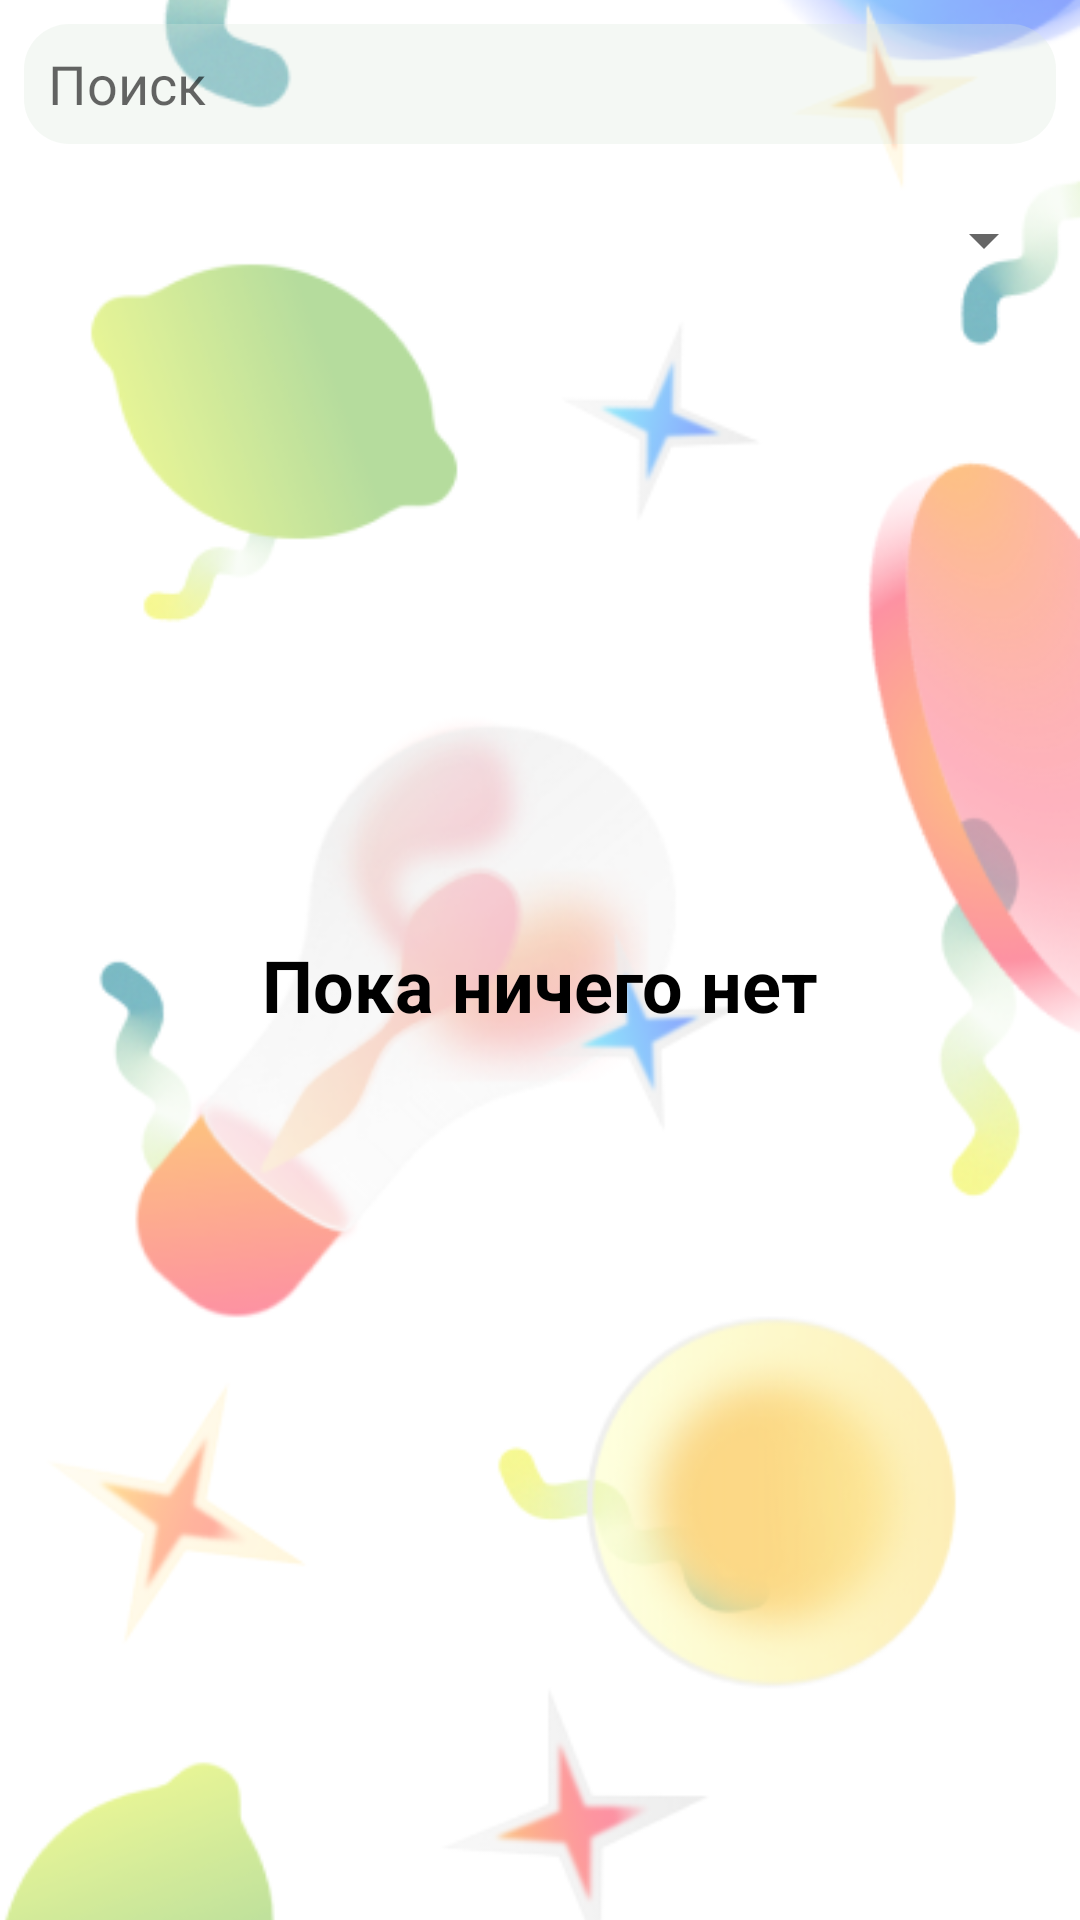

Layout XML and referenced resources for this Android screen:
<!-- AndroidManifest.xml: application theme Theme.InvestUp -->
<!-- res/layout/fragment_favorite.xml -->
<?xml version="1.0" encoding="utf-8"?>
<FrameLayout xmlns:android="http://schemas.android.com/apk/res/android"
    xmlns:app="http://schemas.android.com/apk/res-auto"
    xmlns:tools="http://schemas.android.com/tools"
    android:layout_width="match_parent"
    android:layout_height="match_parent"

    tools:context=".fragments.FavoriteFragment">

    <ImageView
        android:id="@+id/imageView12"
        android:layout_width="match_parent"
        android:layout_height="match_parent"
        android:scaleType="centerCrop"
        app:srcCompat="@drawable/favorite_bg"
        tools:src="@tools:sample/avatars" />

    <androidx.core.widget.NestedScrollView
        android:id="@+id/gg"
        android:layout_width="match_parent"
        android:layout_height="match_parent">

        <LinearLayout
            android:layout_width="match_parent"
            android:layout_height="match_parent"
            android:orientation="vertical">

            <androidx.constraintlayout.widget.ConstraintLayout
                android:layout_width="match_parent"
                android:layout_height="match_parent">

                <androidx.constraintlayout.widget.ConstraintLayout
                    android:id="@+id/constatraintSearchContainer"
                    android:layout_width="match_parent"
                    android:layout_height="wrap_content"
                    android:elevation="0dp"
                    app:layout_constraintTop_toTopOf="parent">

                    <Spinner
                        android:id="@+id/spinner"
                        android:layout_width="0dp"
                        android:layout_height="wrap_content"
                        android:layout_marginStart="8dp"
                        android:layout_marginTop="8dp"
                        android:layout_marginEnd="8dp"
                        android:contentDescription="@string/Add_to_favorite"
                        android:minHeight="48dp"
                        app:layout_constraintEnd_toEndOf="parent"
                        app:layout_constraintHorizontal_bias="0.0"
                        app:layout_constraintStart_toStartOf="parent"
                        app:layout_constraintTop_toBottomOf="@+id/searchView" />

                    <androidx.recyclerview.widget.RecyclerView
                        android:id="@+id/tagsRecyclerView"
                        android:layout_width="0dp"
                        android:layout_height="wrap_content"
                        android:layout_marginStart="8dp"
                        android:layout_marginTop="8dp"
                        android:layout_marginEnd="8dp"
                        android:nestedScrollingEnabled="true"
                        app:layout_constraintEnd_toEndOf="parent"
                        app:layout_constraintHorizontal_bias="0.0"
                        app:layout_constraintStart_toStartOf="parent"
                        app:layout_constraintTop_toBottomOf="@+id/spinner" />

                    <SearchView
                        android:id="@+id/searchView"
                        android:layout_width="0dp"
                        android:layout_height="40dp"

                        android:layout_marginTop="8dp"
                        android:iconifiedByDefault="false"
                        android:queryBackground="@drawable/input_shape"
                        android:queryHint="Поиск"
                        android:searchHintIcon="@null"
                        android:searchIcon="@null"
                        app:layout_constraintEnd_toEndOf="parent"
                        app:layout_constraintStart_toStartOf="parent"
                        app:layout_constraintTop_toTopOf="parent">

                    </SearchView>

                </androidx.constraintlayout.widget.ConstraintLayout>

                <androidx.recyclerview.widget.RecyclerView
                    android:id="@+id/postRecyclerView"
                    android:layout_width="0dp"
                    android:layout_height="wrap_content"
                    android:layout_marginTop="8dp"
                    android:nestedScrollingEnabled="true"
                    app:layout_constraintBottom_toBottomOf="parent"
                    app:layout_constraintEnd_toEndOf="parent"
                    app:layout_constraintStart_toStartOf="parent"
                    app:layout_constraintTop_toBottomOf="@+id/constatraintSearchContainer"
                    app:layout_constraintVertical_bias="0.0">

                </androidx.recyclerview.widget.RecyclerView>

                <TextView
                    android:id="@+id/emptyLabel"
                    android:layout_width="wrap_content"
                    android:layout_height="wrap_content"
                    android:layout_marginTop="200dp"
                    android:text="@string/Empty_favorite"
                    android:textColor="@color/font"
                    android:textSize="24sp"
                    android:textStyle="bold"
                    app:layout_constraintEnd_toEndOf="parent"
                    app:layout_constraintStart_toStartOf="parent"
                    app:layout_constraintTop_toBottomOf="@+id/constatraintSearchContainer" />

            </androidx.constraintlayout.widget.ConstraintLayout>
        </LinearLayout>
    </androidx.core.widget.NestedScrollView>

</FrameLayout>
<!-- resources referenced by this layout -->
<resources>
  <color name="font">#000000</color>
  <!-- drawable favorite_bg: png bitmap (drawable, 114562 bytes) -->
  <!-- drawable input_shape (drawable) -->
  <?xml version="1.0" encoding="utf-8"?>
  <shape xmlns:android="http://schemas.android.com/apk/res/android"
      android:shape="rectangle"
      android:padding="10dp">
  
      <solid android:color="#4DDBE9D9" />
      <corners
          android:bottomRightRadius="15dp"
          android:bottomLeftRadius="15dp"
          android:topLeftRadius="15dp"
          android:topRightRadius="15dp" />
  </shape>
  <string name="Add_to_favorite">Добавить в избранное</string>
  <string name="Empty_favorite">Пока ничего нет</string>
  <style name="Theme.InvestUp" parent="Theme.MaterialComponents.DayNight.DarkActionBar">
          
          <item name="colorPrimary">@color/theme</item>
          <item name="colorPrimaryVariant">@color/theme</item>
          <item name="titleTextColor">@color/black</item>
  
          
          <item name="colorSecondary">@color/teal_200</item>
          <item name="colorSecondaryVariant">@color/teal_700</item>
          <item name="colorOnSecondary">@color/black</item>
  
  
          
          <item name="android:statusBarColor">?attr/colorPrimaryVariant</item>
          
      </style>
  <color name="theme">#3FBA44</color>
  <color name="black">#FF000000</color>
  <color name="teal_200">#FF03DAC5</color>
  <color name="teal_700">#FF018786</color>
</resources>
